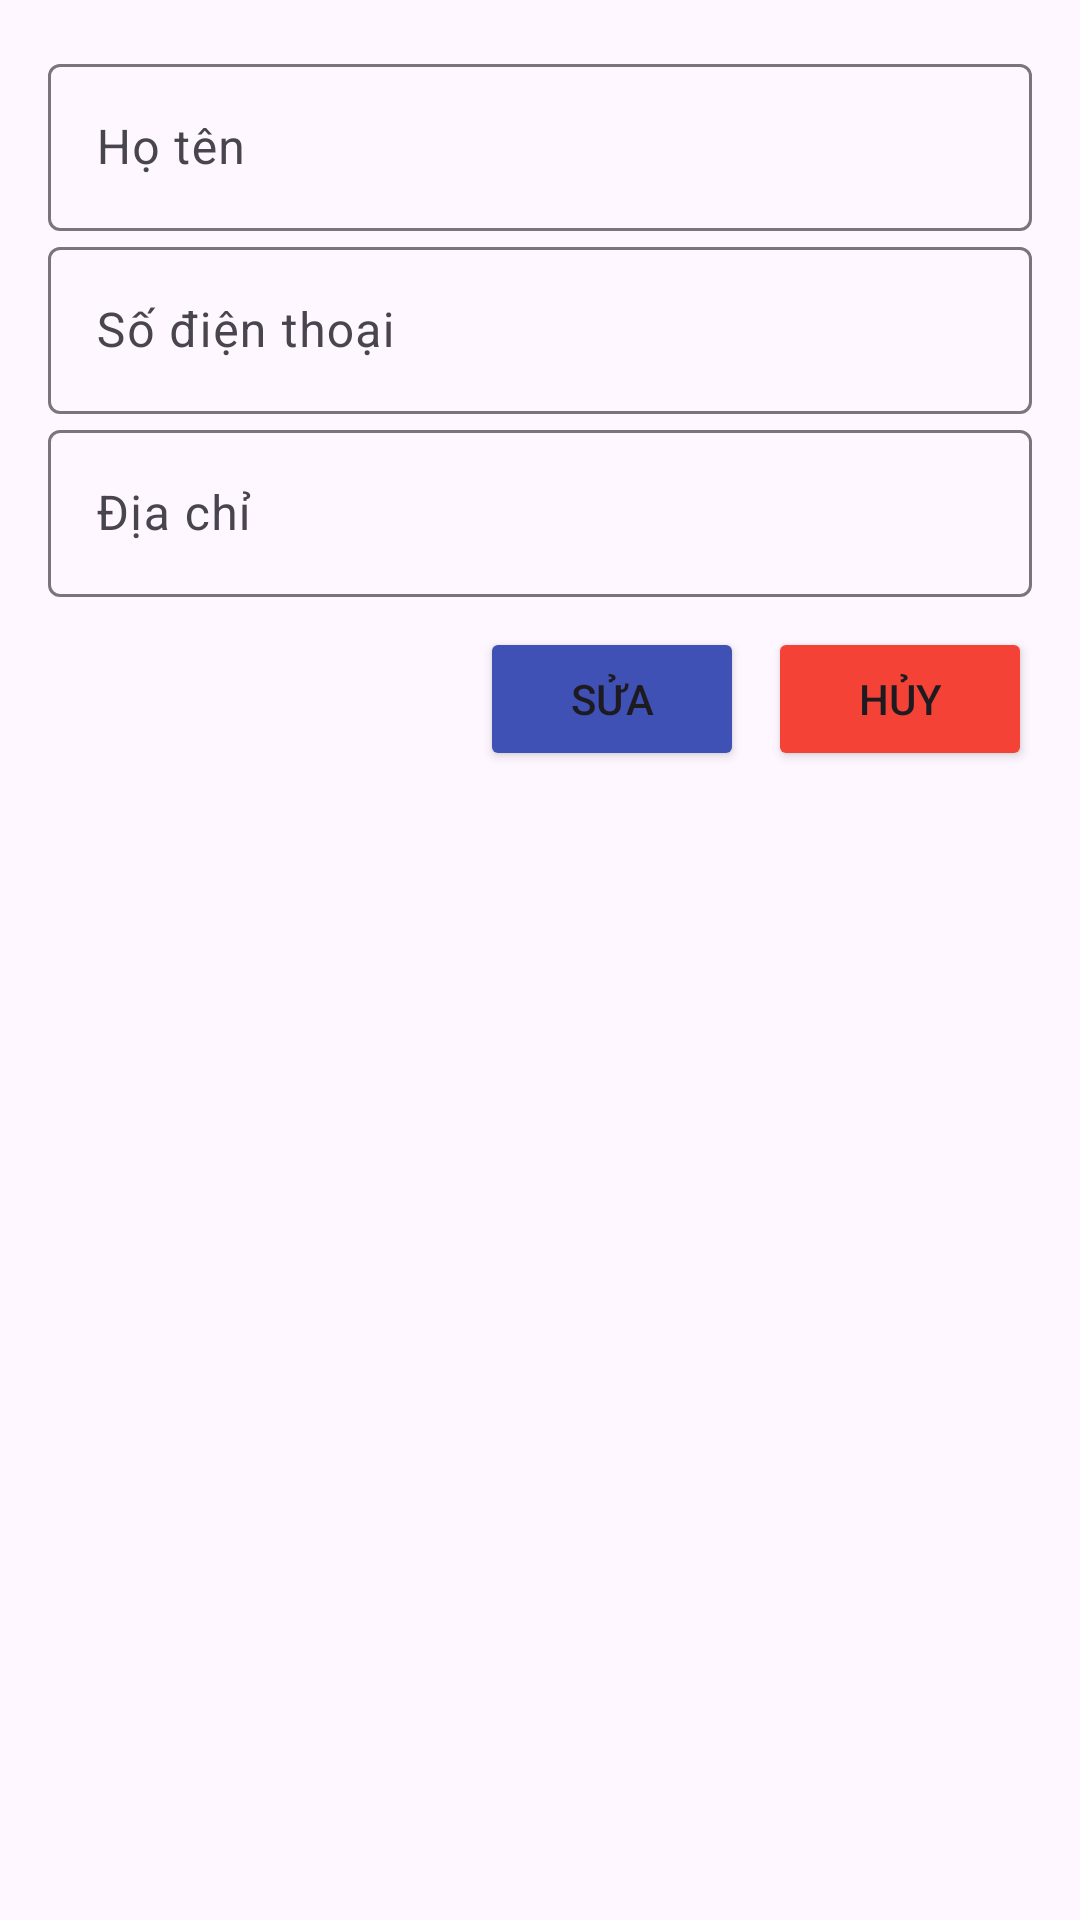

Android layout source for this screen:
<!-- AndroidManifest.xml: application theme Theme.CafeBuiPho -->
<!-- res/layout/dialog_thongtin_dathang.xml -->
<LinearLayout xmlns:android="http://schemas.android.com/apk/res/android"
    android:layout_width="match_parent"
    android:layout_height="wrap_content"
    android:orientation="vertical"
    android:padding="16dp">

    
    <com.google.android.material.textfield.TextInputLayout
        android:layout_width="match_parent"
        android:layout_height="wrap_content">

        <com.google.android.material.textfield.TextInputEditText
            android:id="@+id/edtHoTen"
            android:layout_width="match_parent"
            android:layout_height="wrap_content"
            android:hint="Họ tên" />
    </com.google.android.material.textfield.TextInputLayout>

    
    <com.google.android.material.textfield.TextInputLayout
        android:layout_width="match_parent"
        android:layout_height="wrap_content">

        <com.google.android.material.textfield.TextInputEditText
            android:id="@+id/edtSoDienThoai"
            android:layout_width="match_parent"
            android:layout_height="wrap_content"
            android:hint="Số điện thoại"
            android:inputType="phone" />
    </com.google.android.material.textfield.TextInputLayout>

    
    <com.google.android.material.textfield.TextInputLayout
        android:layout_width="match_parent"
        android:layout_height="wrap_content">

        <com.google.android.material.textfield.TextInputEditText
            android:id="@+id/edtDiaChi"
            android:layout_width="match_parent"
            android:layout_height="wrap_content"
            android:hint="Địa chỉ" />
    </com.google.android.material.textfield.TextInputLayout>

    
    <LinearLayout
        android:layout_width="match_parent"
        android:layout_height="wrap_content"
        android:layout_marginTop="10dp"
        android:gravity="end"
        android:orientation="horizontal">

        <Button
            android:id="@+id/btnSua"
            android:layout_width="wrap_content"
            android:layout_height="wrap_content"
            android:layout_marginEnd="8dp"
            android:backgroundTint="#3F51B5"
            android:text="Sửa" />

        <Button
            android:backgroundTint="#F44336"

            android:id="@+id/btnHuy"
            android:layout_width="wrap_content"
            android:layout_height="wrap_content"
            android:text="Hủy" />
    </LinearLayout>

</LinearLayout>
<!-- resources referenced by this layout -->
<resources>
  <style name="Theme.CafeBuiPho" parent="Base.Theme.CafeBuiPho" />
  <style name="Base.Theme.CafeBuiPho" parent="Theme.Material3.DayNight.NoActionBar">
          
          
      </style>
</resources>
